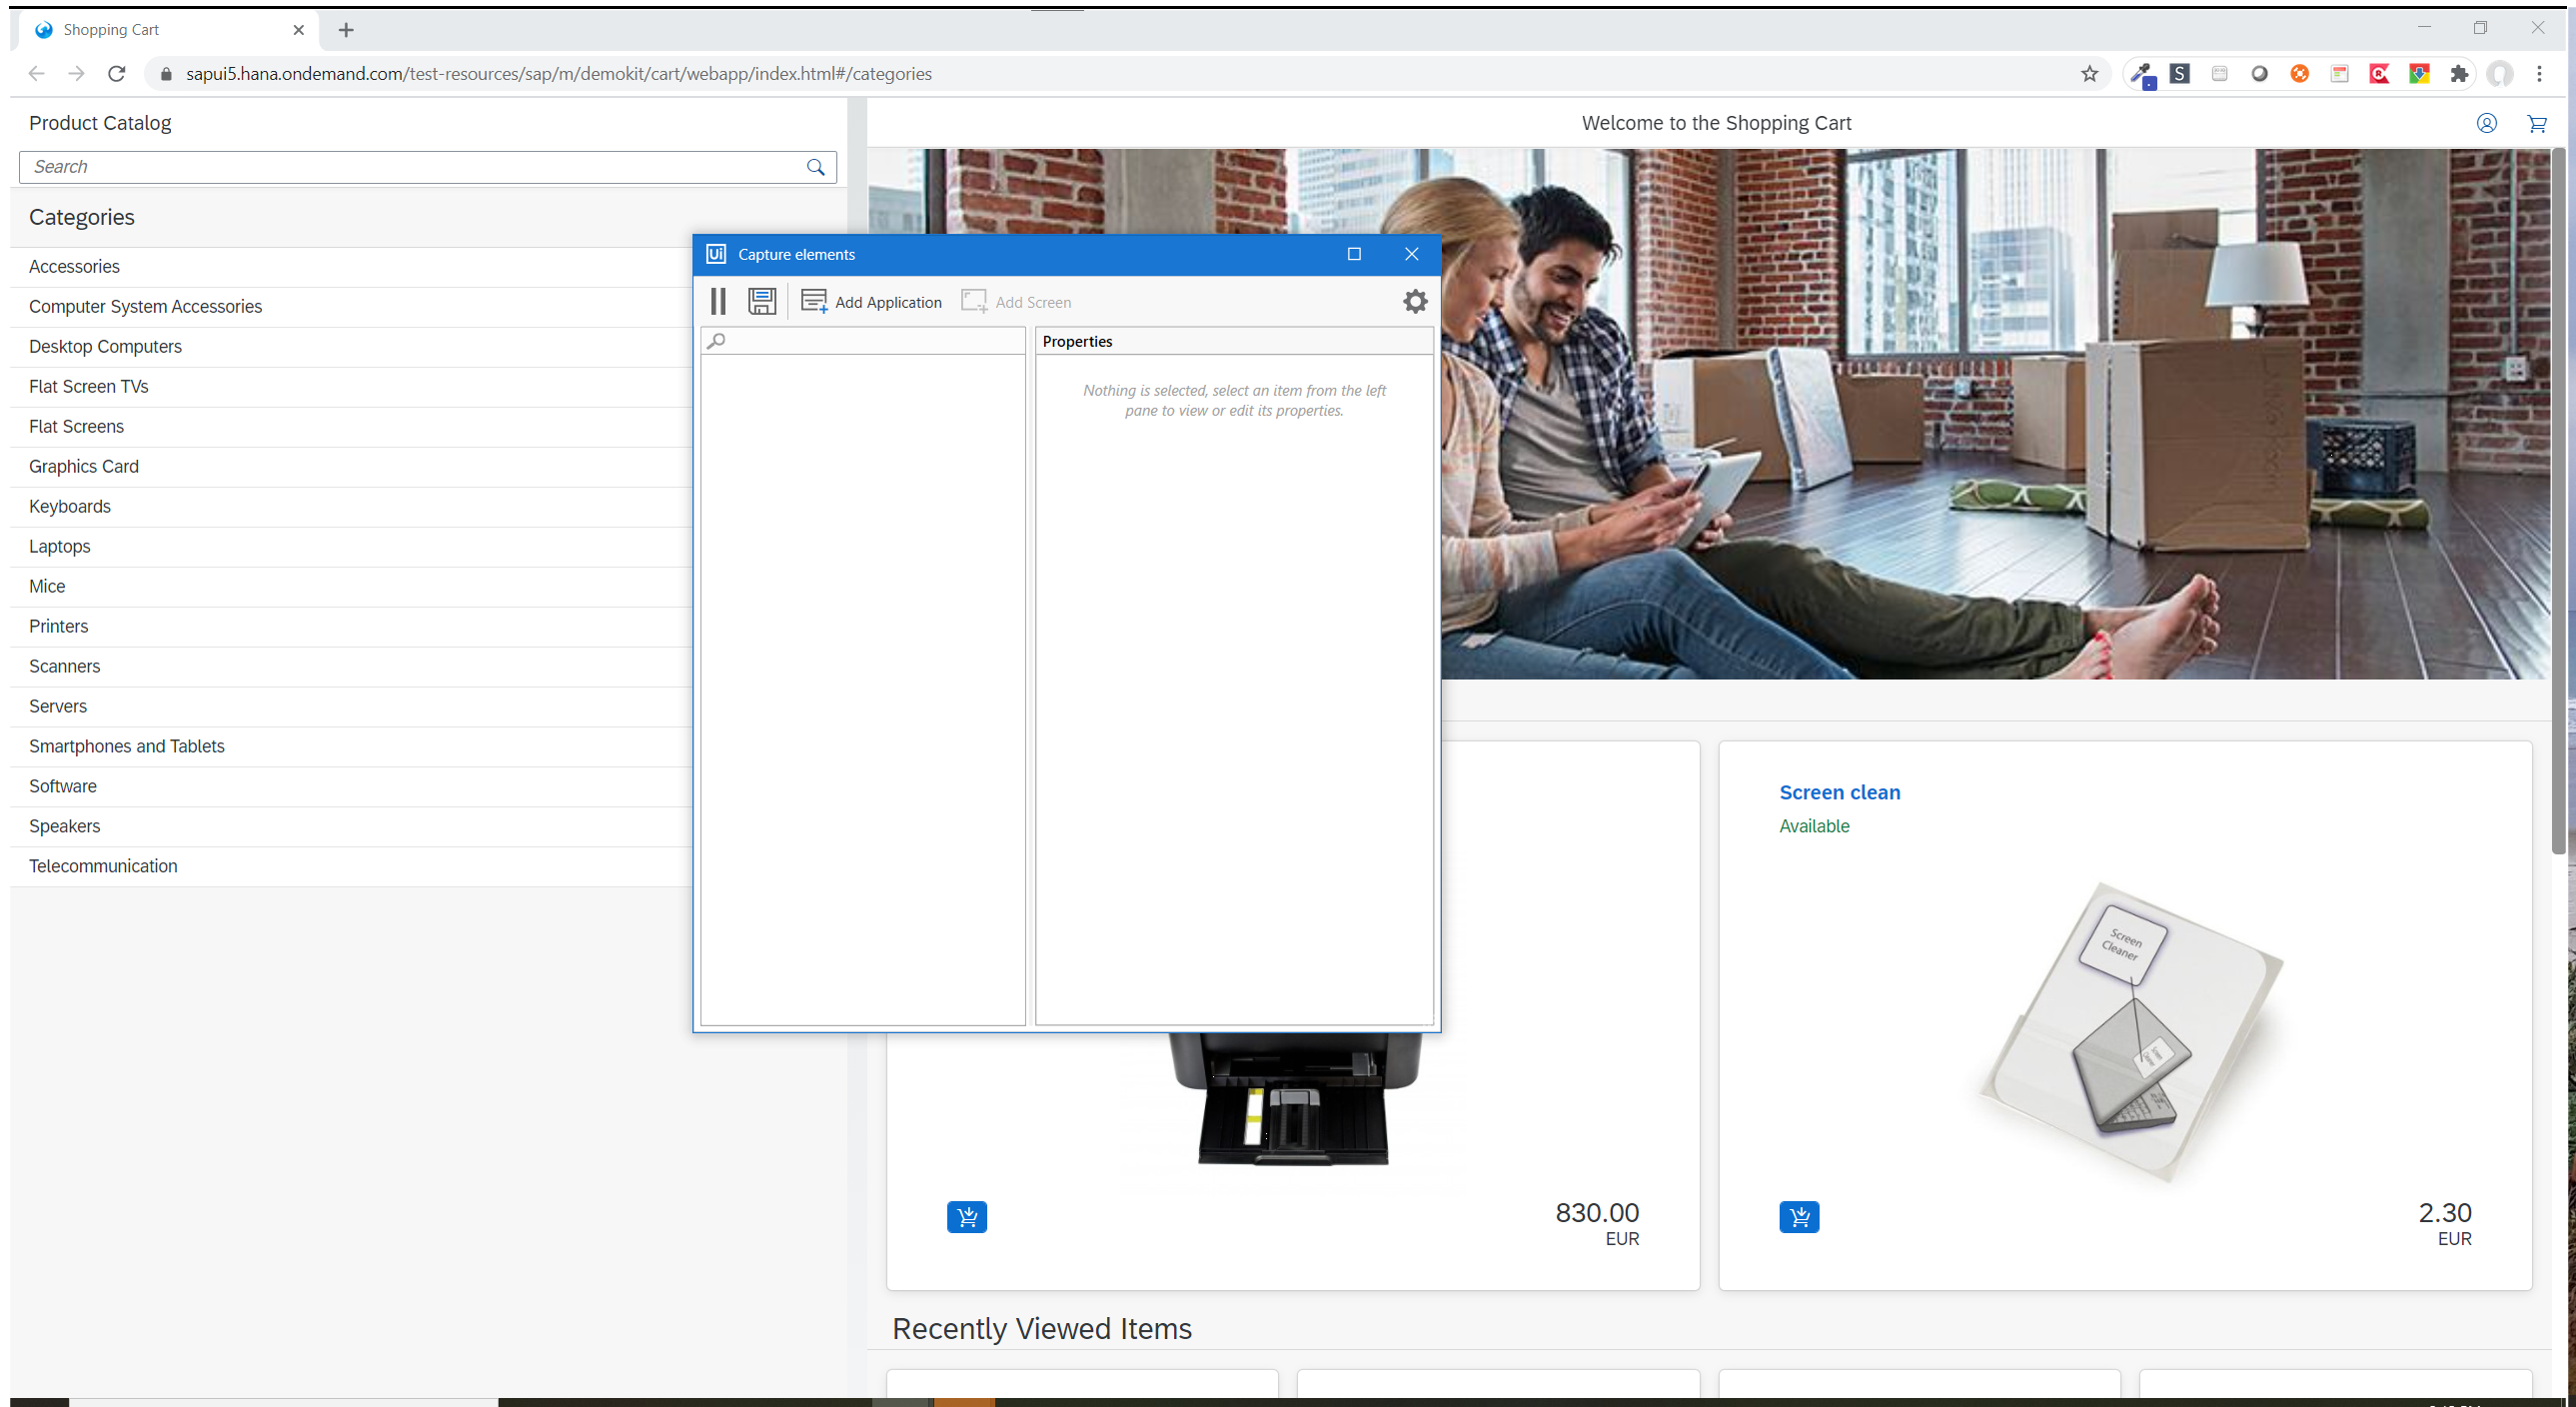
Workflow: UiBank SAP Fiori - Purchase Item

Step 1: Use Browser Chrome: Shopping Cart in window 'Shopping Cart' (chrome.exe)

Step 2: check 'Product Catalog' (no picture)

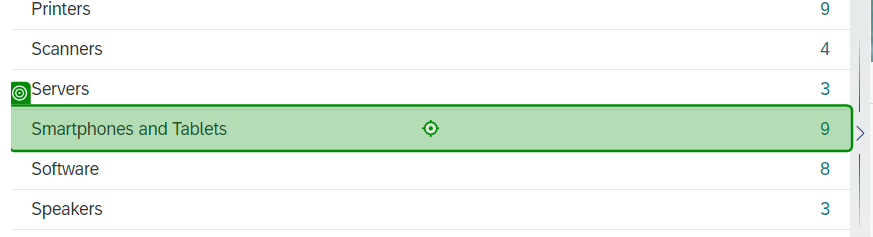
Step 3: click

Step 4: click on 'checked' (no picture)

Step 5: check 'Smartphone Beta' (no picture)

Step 6: click on 'unchecked' (same screen as step 3)

Step 7: click on 'checked' (no picture)

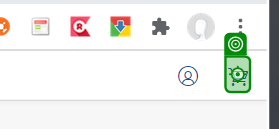
Step 8: click on 'SAP.UI.CORE.ICON  __but…'

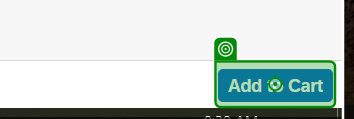
Step 9: click on 'Add to Cart'

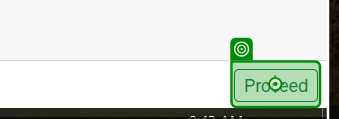
Step 10: click on 'Proceed'